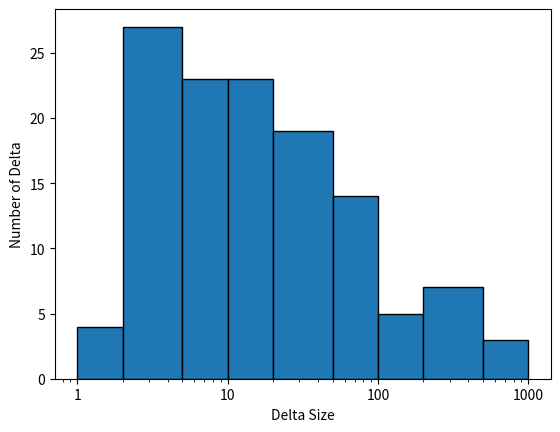

Generate this figure with matplotlib:
import matplotlib.pyplot as plt

fig, ax = plt.subplots()

size = [
    1,1,1,1,
    2,2,2,2,2,2,2,2,2,2,2,2,2,2,2,2,2,2,
    3,3,3,3,
    4,4,4,4,4,
    5,5,5,5,
    6,6,6,6,6,6,
    7,7,7,7,7,7,7,
    8,8,8,8,
    9,9,
    10,10,10,
    11,
    12,12,12,12,12,
    13,
    14,
    15,
    16,
    17,17,17,17,17,
    18,18,
    19,19,19,
    20,20,
    21,
    25,
    27,27,
    28,
    30,30,
    32,32,
    36,36,
    37,
    39,39,39,
    44,
    45,
    51,51,
    53,
    55,
    60,60,
    67,67,
    72,
    78,
    80,
    86,
    89,
    91,
    112,
    159,
    168,
    177,
    179,
    228,
    240,
    264,
    290,
    335,
    347,
    486,
    714,
    774,
    787
]
print(len(size))
print(len([x for x in size if x <= 20]))
ax.hist(size, [1,2,5,10,20,50,100,200,500,1000], edgecolor='black')
ax.set_xscale("log")

from matplotlib.ticker import StrMethodFormatter, NullFormatter
ax.xaxis.set_major_formatter(StrMethodFormatter('{x:.0f}'))
ax.xaxis.set_minor_formatter(NullFormatter())

ax.set_xlabel("Delta Size")
ax.set_ylabel("Number of Delta")

plt.show()
